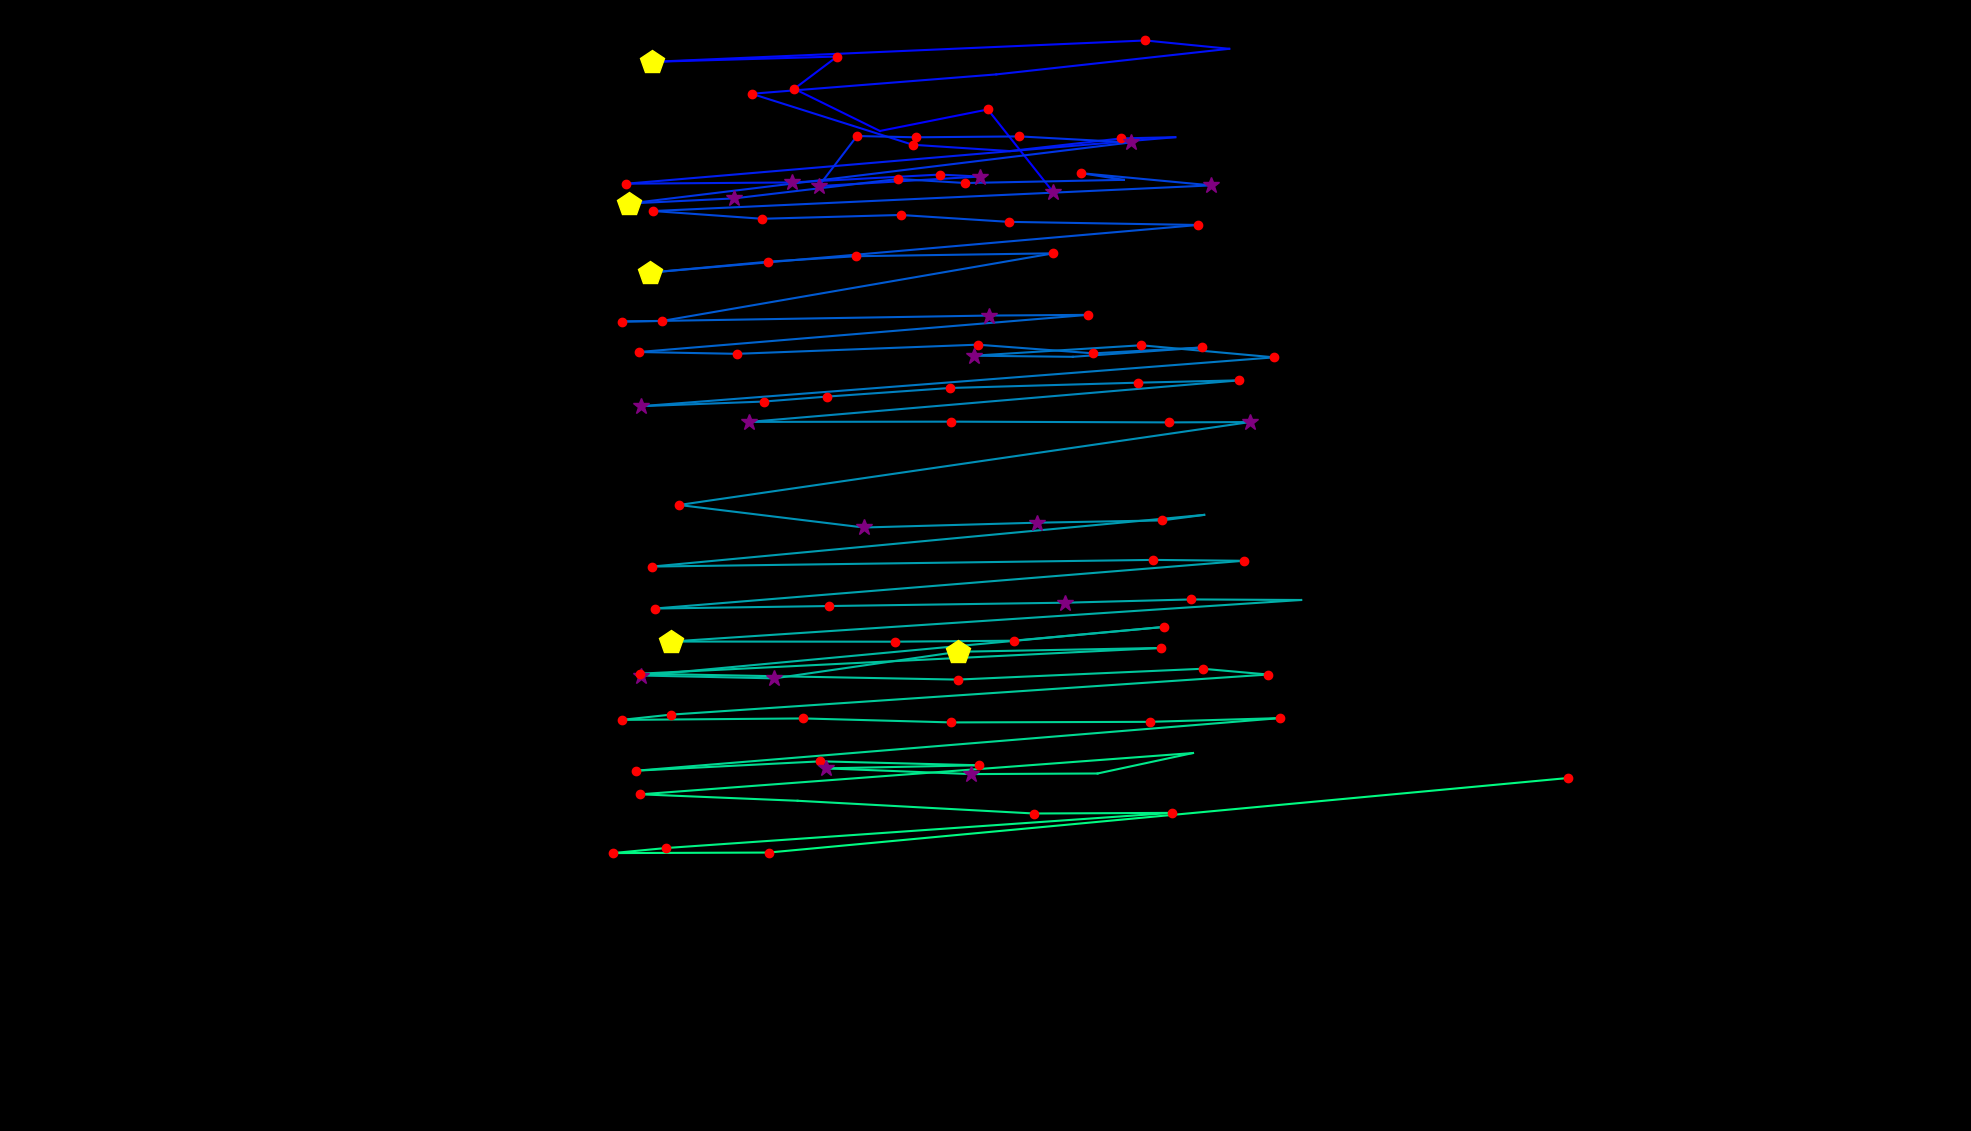

The data file committed next to this chart (first rows):
fixation_id, timestamp, avg_gaze_x, avg_gaze_y, duration
0.0, 36.16, 1367, 1220, 313.4
1.0, 458, 1283, 1327, 120.5
2.0, 711.1, 1143, 1299, 108.5
3.0, 891.9, 1031, 1353, 156.7
4.0, 1073, 1087, 1395, 156.7
5.0, 1254, 846.8, 1389, 482.1
6.0, 1808, 1488, 1416, 156.7
7.0, 2001, 1596, 1405, 96.43
8.0, 2218, 1294, 1372, 108.5
9.0, 2374, 976.2, 1347, 168.7
10.0, 2664, 1185, 1281, 229
11.0, 2929, 1311, 1273, 108.5
12.0, 3218, 1456, 1289, 180.8
13.0, 3435, 1526, 1291, 96.43
14.0, 3616, 813.4, 1230, 180.8
15.0, 3893, 1029, 1232, 253.1
16.0, 4170, 1220, 1242, 229
17.0, 4424, 1272, 1240, 277.2
18.0, 4725, 1063, 1227, 265.2
19.0, 5014, 1113, 1292, 144.6
20.0, 5328, 1189, 1291, 168.7
21.0, 5520, 1324, 1292, 192.9
22.0, 5737, 1468, 1284, 361.6
23.0, 6509, 816.7, 1205, 409.8
24.0, 6943, 953, 1211, 349.5
25.0, 7365, 1167, 1236, 217
26.0, 7750, 1254, 1231, 192.9
27.0, 8003, 1460, 1235, 96.43
28.0, 8244, 1404, 1244, 120.5
29.0, 8413, 1573, 1228, 325.4
30.0, 8799, 848.2, 1195, 192.9
31.0, 9100, 989.8, 1185, 180.8
32.0, 9305, 1170, 1190, 180.8
33.0, 9510, 1310, 1181, 156.7
34.0, 9691, 1556, 1177, 192.9
35.0, 10101, 844.6, 1115, 409.8
36.0, 10571, 997.8, 1129, 217
37.0, 10812, 1112, 1136, 168.7
38.0, 11005, 1368, 1140, 204.9
39.0, 11270, 859.8, 1052, 144.6
40.0, 11439, 808.1, 1051, 120.5
41.0, 11788, 1285, 1059, 265.2
42.0, 12077, 1413, 1060, 229
43.0, 12572, 829.6, 1012, 156.7
44.0, 12825, 956.6, 1009, 204.9
45.0, 13114, 1270, 1021, 217
46.0, 13488, 1420, 1010, 144.6
47.0, 13680, 1561, 1018, 229
48.0, 13958, 1393, 1005, 108.5
49.0, 14150, 1264, 1007, 397.8
50.0, 14717, 1482, 1020, 217
51.0, 15091, 1655, 1005, 168.7
52.0, 15320, 832.2, 941.3, 301.3
53.0, 15645, 992.1, 947.3, 180.8
54.0, 15850, 1074, 953.8, 120.5
55.0, 16067, 1234, 964.9, 132.6
56.0, 16236, 1477, 971.8, 132.6
57.0, 16429, 1610, 974.9, 241.1
58.0, 16899, 973.3, 920.9, 253.1
59.0, 17176, 1235, 921.2, 180.8
... 48 more rows
